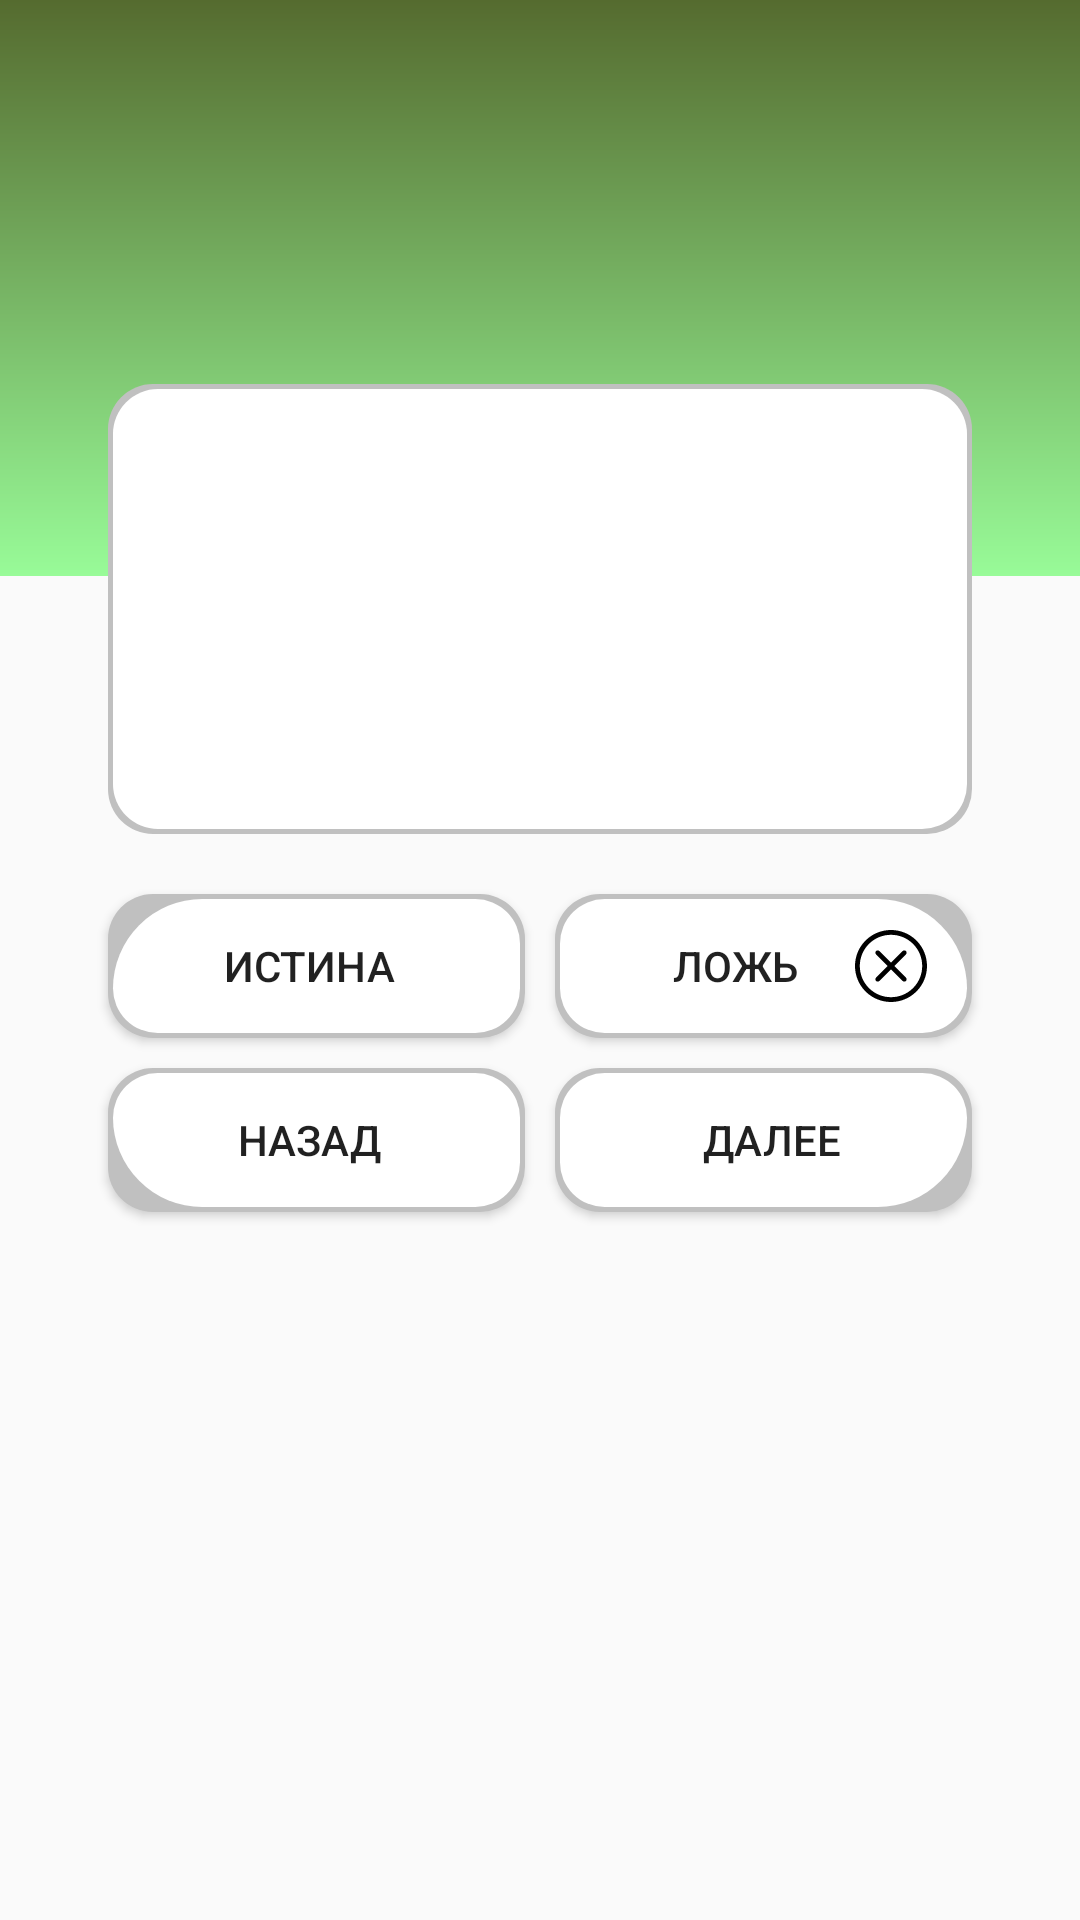

Here is an Android app screen rendered from its layout file. Give the layout XML and the strings, colors and styles it references.
<!-- AndroidManifest.xml: activity theme QuizViewTheme -->
<!-- res/layout/fragment_quiz.xml -->
<?xml version="1.0" encoding="utf-8"?>
<android.support.constraint.ConstraintLayout xmlns:android="http://schemas.android.com/apk/res/android"
    xmlns:app="http://schemas.android.com/apk/res-auto"
    xmlns:tools="http://schemas.android.com/tools"
    android:layout_width="match_parent"
    android:layout_height="match_parent">

    <android.support.constraint.Guideline
        android:id="@+id/guideline1_horizontal"
        android:layout_width="wrap_content"
        android:layout_height="wrap_content"
        android:orientation="horizontal"
        app:layout_constraintGuide_percent="0.3" />

    <android.support.constraint.Guideline
        android:id="@+id/guideline3_horizontal"
        android:layout_width="wrap_content"
        android:layout_height="wrap_content"
        android:orientation="horizontal"
        app:layout_constraintGuide_percent="0.2" />

    <android.support.constraint.Guideline
        android:id="@+id/guideline1_vertical"
        android:layout_width="wrap_content"
        android:layout_height="wrap_content"
        android:orientation="vertical"
        app:layout_constraintGuide_percent="0.1" />

    <android.support.constraint.Guideline
        android:id="@+id/guideline2_vertical"
        android:layout_width="wrap_content"
        android:layout_height="wrap_content"
        android:orientation="vertical"
        app:layout_constraintGuide_percent="0.9" />

    <android.support.constraint.Guideline
        android:id="@+id/guideline3_vertical"
        android:layout_width="wrap_content"
        android:layout_height="wrap_content"
        android:orientation="vertical"
        app:layout_constraintGuide_percent="0.5" />

    <View
        android:id="@+id/background_top"
        android:layout_width="0dp"
        android:layout_height="0dp"
        android:background="@drawable/shape_for_quiz_background"
        app:layout_constraintBottom_toBottomOf="@id/guideline1_horizontal"
        app:layout_constraintEnd_toEndOf="parent"
        app:layout_constraintStart_toStartOf="parent"
        app:layout_constraintTop_toTopOf="parent" />

    <TextView
        android:id="@+id/category_name"
        android:layout_width="wrap_content"
        android:layout_height="wrap_content"
        android:layout_marginBottom="30dp"
        android:textColor="@color/colorWhite"
        android:textSize="25sp"
        app:layout_constraintBottom_toTopOf="@id/background_for_question"
        app:layout_constraintEnd_toEndOf="parent"
        app:layout_constraintStart_toStartOf="parent"
        tools:text="GENERAL" />

    <View
        android:id="@+id/background_for_question"
        android:layout_width="0dp"
        android:layout_height="150dp"
        android:background="@drawable/shape_for_quiz_question_background"
        app:layout_constraintEnd_toEndOf="@id/guideline2_vertical"
        app:layout_constraintStart_toStartOf="@id/guideline1_vertical"
        app:layout_constraintTop_toTopOf="@id/guideline3_horizontal" />

    <TextView
        android:id="@+id/question"
        android:layout_width="0dp"
        android:layout_height="wrap_content"
        android:layout_marginStart="5dp"
        android:layout_marginEnd="5dp"
        android:textAlignment="center"
        android:textColor="@color/colorBlack"
        android:textSize="20sp"
        android:textStyle="bold"
        app:layout_constraintBottom_toBottomOf="@id/background_for_question"
        app:layout_constraintEnd_toEndOf="@id/background_for_question"
        app:layout_constraintStart_toStartOf="@id/background_for_question"
        app:layout_constraintTop_toTopOf="@id/background_for_question"
        tools:text="QUESTION" />

    <Button
        android:id="@+id/btnTrue"
        android:layout_width="0dp"
        android:layout_height="wrap_content"
        android:layout_marginTop="20dp"
        android:layout_marginEnd="5dp"
        android:background="@drawable/shape_for_true_button"
        android:drawableStart="@drawable/ic_for_true_button"
        android:paddingStart="15dp"
        android:paddingEnd="20dp"
        android:text="@string/for_true_button"
        android:textAlignment="center"
        app:layout_constraintEnd_toEndOf="@id/guideline3_vertical"
        app:layout_constraintStart_toStartOf="@id/guideline1_vertical"
        app:layout_constraintTop_toBottomOf="@id/background_for_question" />

    <Button
        android:id="@+id/btnFalse"
        android:layout_width="0dp"
        android:layout_height="wrap_content"
        android:layout_marginStart="5dp"
        android:background="@drawable/shape_for_false_button"
        android:drawableEnd="@drawable/ic_for_false_button"
        android:paddingStart="20dp"
        android:paddingEnd="15dp"
        android:text="@string/for_false_button"
        android:textAlignment="center"
        app:layout_constraintEnd_toEndOf="@id/background_for_question"
        app:layout_constraintStart_toStartOf="@id/guideline3_vertical"
        app:layout_constraintTop_toTopOf="@id/btnTrue" />

    <Button
        android:id="@+id/btnPrev"
        android:layout_width="0dp"
        android:layout_height="wrap_content"
        android:layout_marginTop="10dp"
        android:background="@drawable/selectore_for_prev_button"
        android:drawableStart="@drawable/ic_for_prev_button"
        android:paddingStart="15dp"
        android:paddingEnd="20dp"
        android:text="@string/for_prev_button"
        android:textAlignment="center"
        app:layout_constraintEnd_toEndOf="@id/btnTrue"
        app:layout_constraintStart_toStartOf="@id/btnTrue"
        app:layout_constraintTop_toBottomOf="@id/btnTrue" />

    <Button
        android:id="@+id/btnNext"
        android:layout_width="0dp"
        android:layout_height="wrap_content"
        android:background="@drawable/selector_for_next_button"
        android:drawableEnd="@drawable/ic_for_next_button"
        android:paddingStart="20dp"
        android:paddingEnd="15dp"
        android:text="@string/for_next_button"
        android:textAlignment="center"
        app:layout_constraintEnd_toEndOf="@id/btnFalse"
        app:layout_constraintStart_toStartOf="@id/btnFalse"
        app:layout_constraintTop_toTopOf="@id/btnPrev" />

    

    <net.bohush.geometricprogressview.GeometricProgressView
        android:id="@+id/progress_bar_quiz_fragment"
        android:layout_width="100dp"
        android:layout_height="100dp"
        android:visibility="invisible"
        app:gp_color="@color/colorGreen"
        app:gp_duration="500"
        app:gp_figure_padding="2dp"
        app:gp_number_of_angles="4"
        app:gp_type="kite"
        app:layout_constraintBottom_toBottomOf="parent"
        app:layout_constraintEnd_toEndOf="parent"
        app:layout_constraintStart_toStartOf="parent"
        app:layout_constraintTop_toTopOf="@id/background_for_question" />

    <TextView
        android:id="@+id/question_count"
        android:layout_width="wrap_content"
        android:layout_height="wrap_content"
        android:layout_marginTop="5dp"
        android:textColor="@color/colorLightGray"
        android:textSize="20sp"
        app:layout_constraintEnd_toEndOf="@id/background_for_question"
        app:layout_constraintStart_toStartOf="@id/background_for_question"
        app:layout_constraintTop_toTopOf="@id/background_for_question"
        tools:text="3/6" />

    <android.support.constraint.Group
        android:id="@+id/static_group_quiz"
        android:layout_width="wrap_content"
        android:layout_height="wrap_content"
        app:constraint_referenced_ids="category_name,question,btnTrue,btnFalse,btnNext,btnPrev,question_count"/>

</android.support.constraint.ConstraintLayout>
<!-- resources referenced by this layout -->
<resources>
  <color name="colorBlack">#000000</color>
  <color name="colorGreen">#008000</color>
  <color name="colorLightGray">#A9A9A9</color>
  <color name="colorWhite">#FFFFFF</color>
  <!-- drawable selector_for_next_button (drawable) -->
  <?xml version="1.0" encoding="utf-8"?>
  <selector xmlns:android="http://schemas.android.com/apk/res/android">
      <item android:drawable="@drawable/shape_for_next_button_pressed"
          android:state_pressed="true">
      </item>
      <item android:drawable="@drawable/shape_for_next_button">
      </item>
  </selector>
  <!-- drawable selectore_for_prev_button (drawable) -->
  <?xml version="1.0" encoding="utf-8"?>
  <selector xmlns:android="http://schemas.android.com/apk/res/android">
      <item android:drawable="@drawable/shape_for_prev_button_pressed"
          android:state_pressed="true">
      </item>
      <item android:drawable="@drawable/shape_for_prev_button">
      </item>
  </selector>
  <!-- drawable shape_for_quiz_background (drawable) -->
  <?xml version="1.0" encoding="utf-8"?>
  <shape android:shape="rectangle"
      xmlns:android="http://schemas.android.com/apk/res/android">
      <gradient
          android:startColor="@color/colorDarkOliveGreen"
          android:endColor="@color/colorPaleGreen"
          android:angle="270">
      </gradient>
  </shape>
  <string name="for_false_button">Ложь</string>
  <string name="for_next_button">Далее</string>
  <string name="for_prev_button">Назад</string>
  <string name="for_true_button">Истина</string>
  <style name="QuizViewTheme" parent="Theme.AppCompat.DayNight.NoActionBar">
          <item name="colorPrimary">@color/colorDarkOliveGreen</item>
          <item name="colorPrimaryDark">@color/colorDarkGreen</item>
      </style>
  <!-- drawable shape_for_next_button (drawable) -->
  <?xml version="1.0" encoding="utf-8"?>
  <layer-list xmlns:android="http://schemas.android.com/apk/res/android">
  
      
      <item>
          <shape android:shape="rectangle">
              <solid android:color="#C0C0C0" />
              <corners android:radius="15dp" />
          </shape>
      </item>
  
      
      <item
          android:bottom="5px"
          android:left="5px"
          android:right="5px"
          android:top="5px">
          <shape android:shape="rectangle">
              <solid android:color="#FFFFFF" />
              <corners
                  android:bottomLeftRadius="15dp"
                  android:bottomRightRadius="30dp"
                  android:topRightRadius="15dp"
                  android:topLeftRadius="15dp"/>
          </shape>
      </item>
  
  </layer-list>
  <!-- drawable shape_for_prev_button (drawable) -->
  <?xml version="1.0" encoding="utf-8"?>
  <layer-list xmlns:android="http://schemas.android.com/apk/res/android">
  
      
      <item>
          <shape android:shape="rectangle">
              <solid android:color="#C0C0C0" />
              <corners android:radius="15dp" />
          </shape>
      </item>
  
      
      <item
          android:bottom="5px"
          android:left="5px"
          android:right="5px"
          android:top="5px">
          <shape android:shape="rectangle">
              <solid android:color="#FFFFFF" />
              <corners
                  android:bottomLeftRadius="30dp"
                  android:bottomRightRadius="15dp"
                  android:topRightRadius="15dp"
                  android:topLeftRadius="15dp"/>
          </shape>
      </item>
  
  </layer-list>
  <color name="colorDarkOliveGreen">#556B2F</color>
  <color name="colorPaleGreen">#98FB98</color>
  <color name="colorDarkGreen">#006400</color>
  <color name="colorOlive">#808000</color>
</resources>
